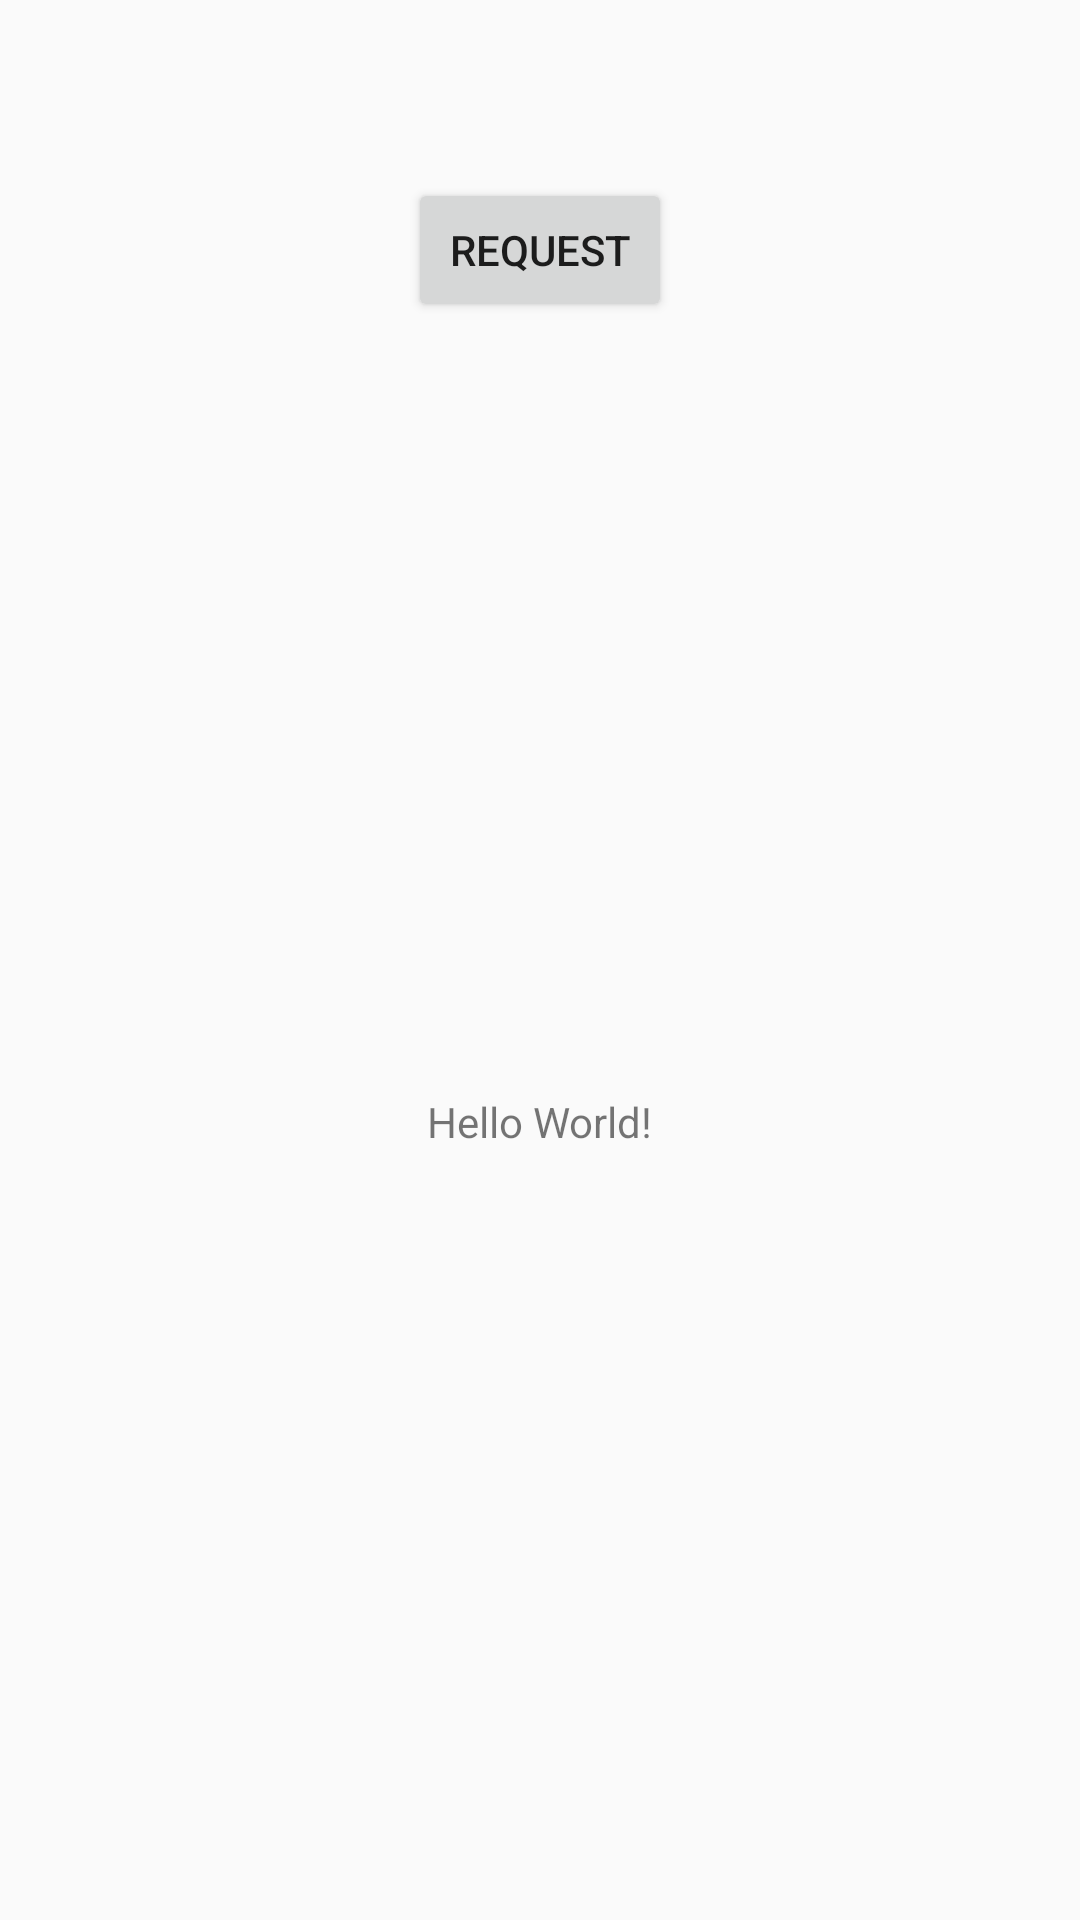

Android layout source for this screen:
<!-- AndroidManifest.xml: application theme AppTheme -->
<!-- res/layout/activity_main.xml -->
<?xml version="1.0" encoding="utf-8"?>
<androidx.constraintlayout.widget.ConstraintLayout xmlns:android="http://schemas.android.com/apk/res/android"
    xmlns:app="http://schemas.android.com/apk/res-auto"
    xmlns:tools="http://schemas.android.com/tools"
    android:layout_width="match_parent"
    android:layout_height="match_parent"
    tools:context=".MainActivity">

    <Button
        android:id="@+id/button"
        android:layout_width="wrap_content"
        android:layout_height="wrap_content"
        android:text="request"
        app:layout_constraintBottom_toBottomOf="parent"
        app:layout_constraintVertical_bias="0.1"
        app:layout_constraintLeft_toLeftOf="parent"
        app:layout_constraintRight_toRightOf="parent"
        app:layout_constraintTop_toTopOf="parent" />

    <TextView
        android:id="@+id/tv"
        android:layout_width="wrap_content"
        android:layout_height="wrap_content"
        android:text="Hello World!"
        app:layout_constraintBottom_toBottomOf="parent"
        app:layout_constraintLeft_toLeftOf="parent"
        app:layout_constraintRight_toRightOf="parent"
        app:layout_constraintTop_toBottomOf="@id/button" />

</androidx.constraintlayout.widget.ConstraintLayout>
<!-- resources referenced by this layout -->
<resources>
  <style name="AppTheme" parent="Theme.AppCompat.Light.NoActionBar">
          
          <item name="colorPrimary">@color/colorPrimary</item>
          <item name="colorPrimaryDark">@color/colorPrimaryDark</item>
          <item name="colorAccent">@color/colorAccent</item>
      </style>
  <!-- not gathered from this repository: default colours our renderer supplied (Android Studio template values) -->
  <color name="colorPrimary">#FF6200EE</color>
  <color name="colorPrimaryDark">#FF3700B3</color>
  <color name="colorAccent">#FF03DAC5</color>
</resources>
